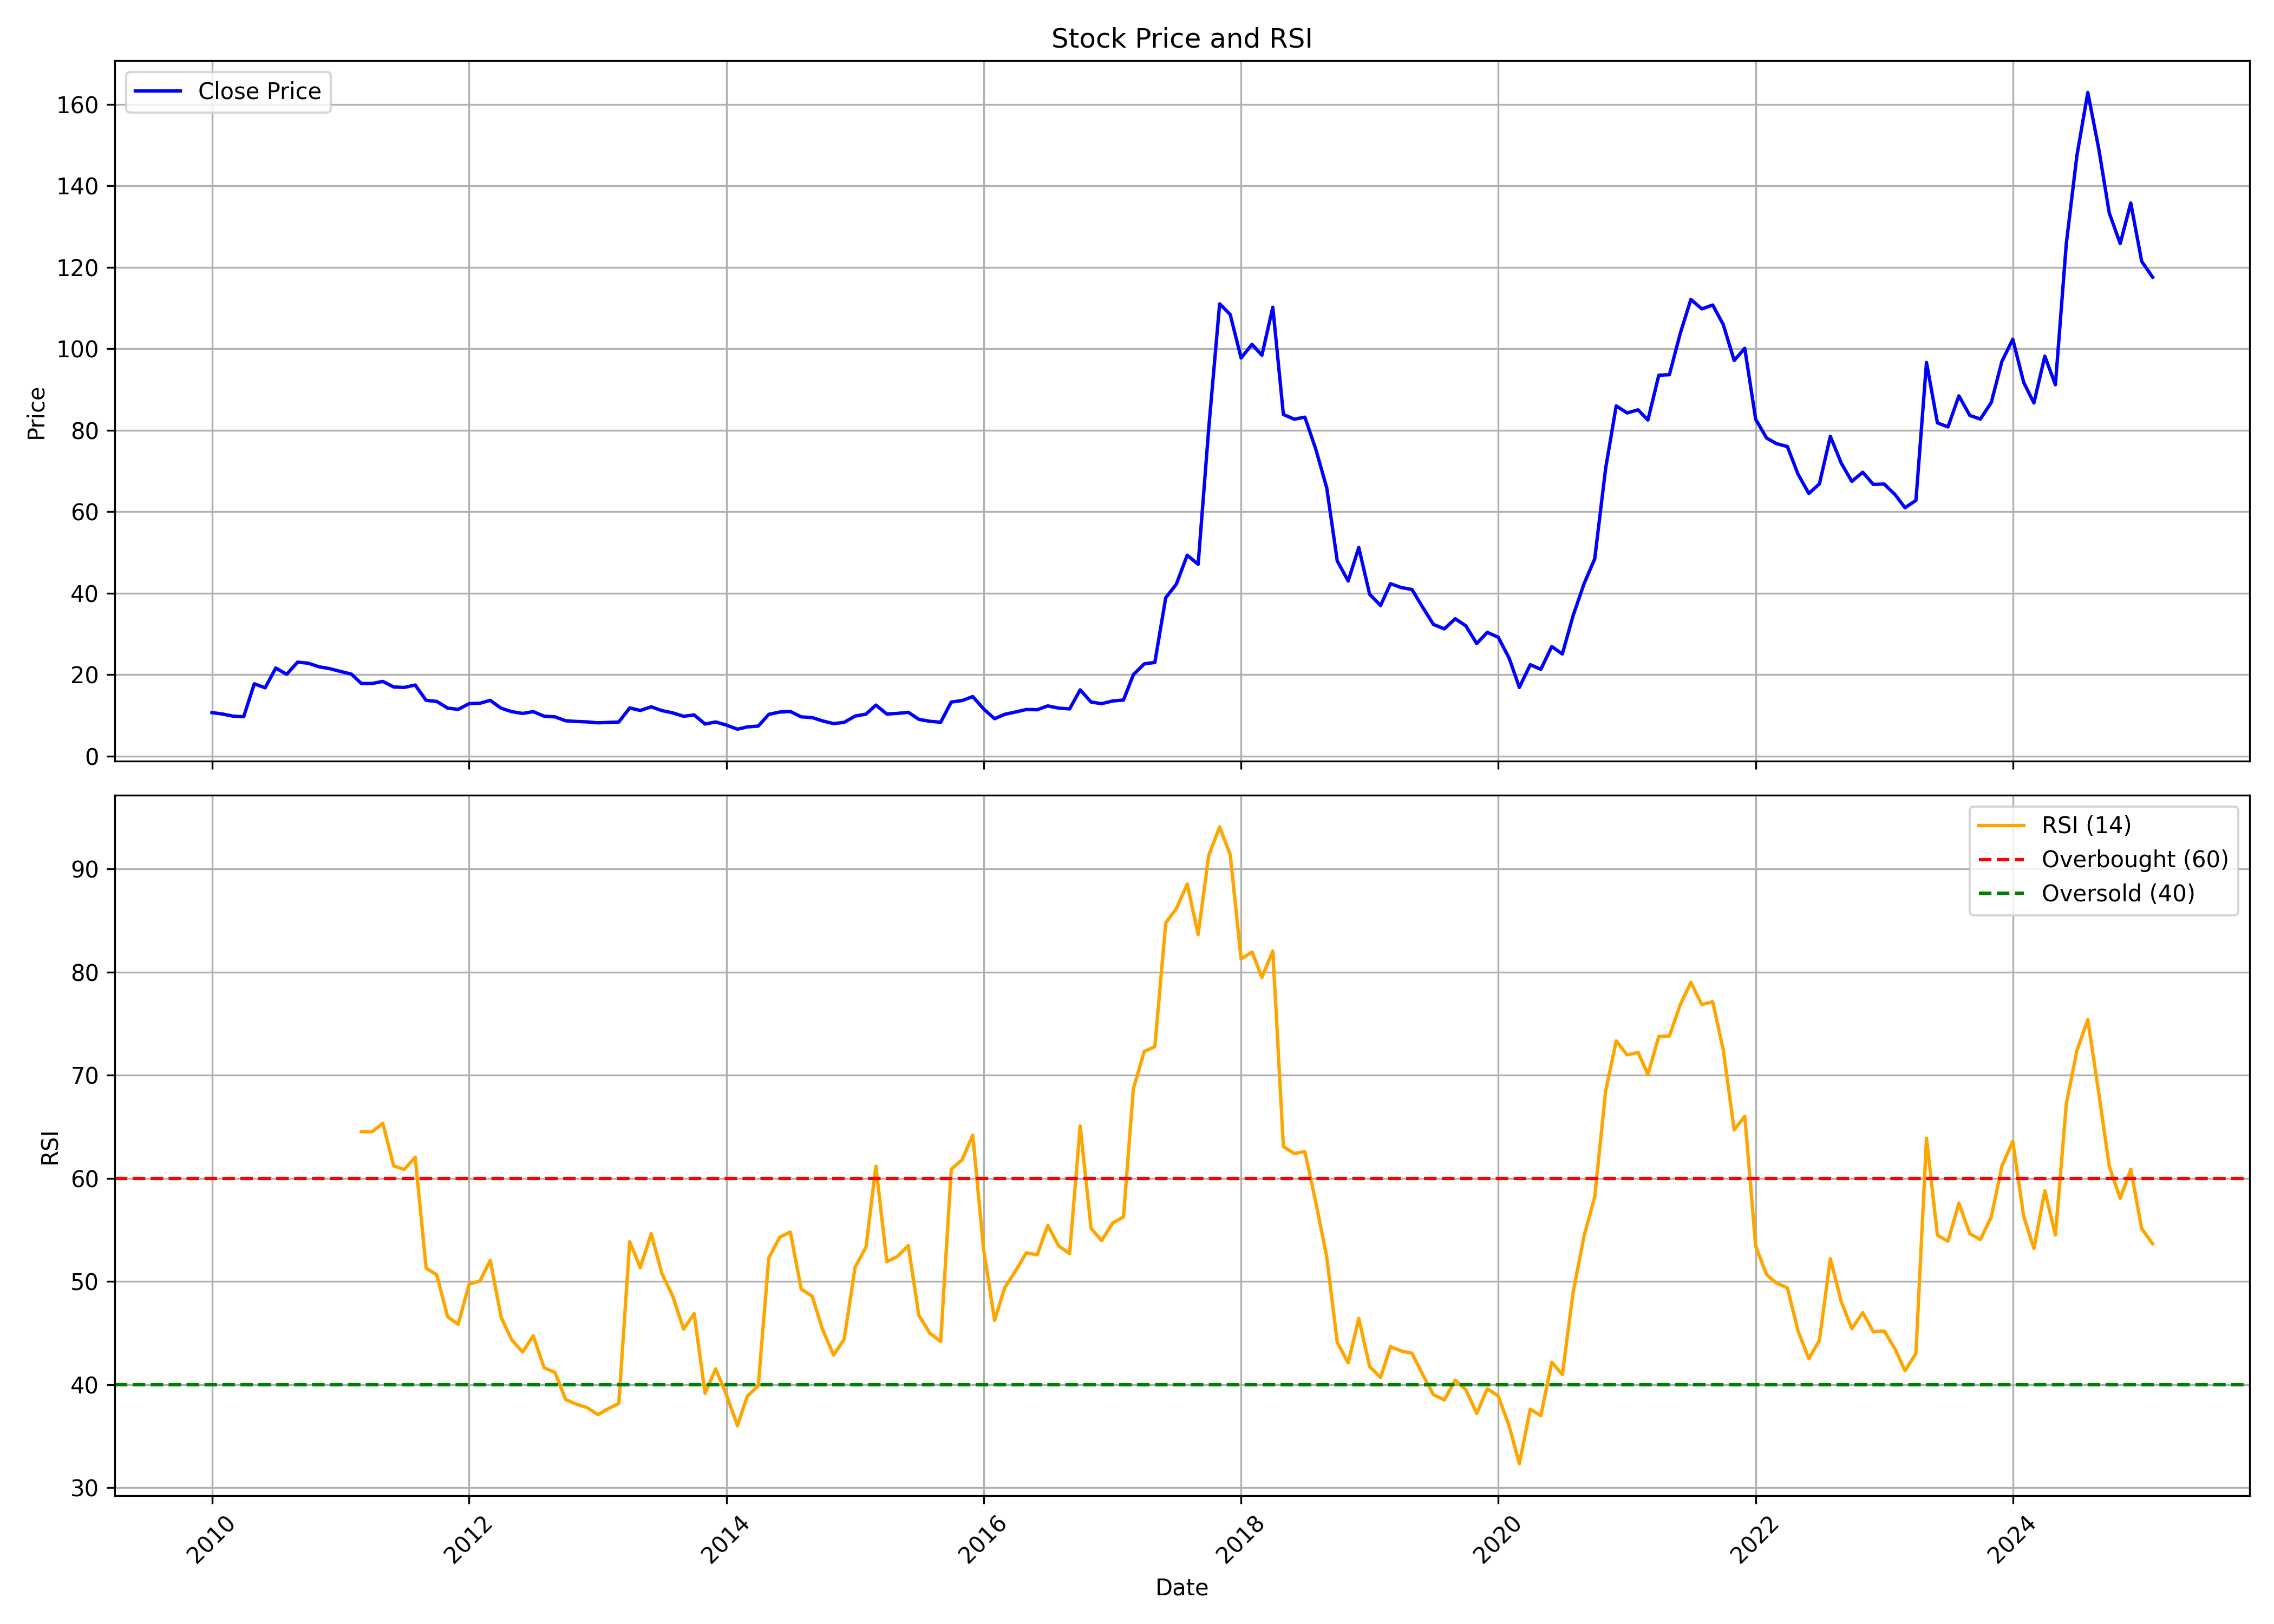

Values plotted in this chart, from the file beside it:
, date, symbol, open, high, low, close, volume, rsi
0, 2010-01-01, BEPL, 11.13, 11.97, 10.58, 10.66, 738119, 
1, 2010-02-01, BEPL, 10.66, 11.27, 9.576, 10.3, 32679, 
2, 2010-03-01, BEPL, 10.3, 11.64, 9.743, 9.799, 4295879, 
3, 2010-04-01, BEPL, 10.33, 10.8, 9.075, 9.659, 245891, 
4, 2010-05-01, BEPL, 9.464, 18.65, 9.381, 17.73, 4411376, 
5, 2010-06-01, BEPL, 18.07, 18.87, 16.17, 16.76, 2090401, 
6, 2010-07-01, BEPL, 16.81, 22.55, 16.73, 21.6, 4853715, 
7, 2010-08-01, BEPL, 22.66, 22.66, 19.82, 20.07, 1023491, 
8, 2010-09-01, BEPL, 20.04, 25.05, 16.76, 23.05, 1766294, 
9, 2010-10-01, BEPL, 23.52, 24.75, 22.05, 22.8, 2207800, 
10, 2010-11-01, BEPL, 23.27, 24.44, 19.49, 21.91, 928132, 
11, 2010-12-01, BEPL, 22.27, 22.83, 19.49, 21.46, 971682, 
12, 2011-01-01, BEPL, 22.24, 22.83, 19.57, 20.77, 89130, 
13, 2011-02-01, BEPL, 22.27, 22.27, 16.79, 20.1, 644124, 
14, 2011-03-01, BEPL, 20.32, 22.77, 16.84, 17.82, 4523884, 64.52
15, 2011-04-01, BEPL, 18.87, 20.6, 16.2, 17.82, 1562687, 64.52
16, 2011-05-01, BEPL, 17.82, 19.43, 15.03, 18.32, 1618982, 65.34
17, 2011-06-01, BEPL, 18.62, 21.13, 15.09, 16.95, 1378192, 61.2
18, 2011-07-01, BEPL, 16.37, 18.48, 15.64, 16.84, 365042, 60.86
19, 2011-08-01, BEPL, 16.84, 18.82, 14.48, 17.43, 622623, 62.05
20, 2011-09-01, BEPL, 17.43, 17.9, 10.8, 13.67, 2535986, 51.28
21, 2011-10-01, BEPL, 15.09, 15.09, 12.3, 13.41, 121281, 50.64
22, 2011-11-01, BEPL, 13.02, 13.97, 9.642, 11.77, 135558, 46.58
23, 2011-12-01, BEPL, 11.18, 14.25, 11.18, 11.46, 44174, 45.84
24, 2012-01-01, BEPL, 13.27, 13.97, 11.32, 12.86, 165647, 49.74
25, 2012-02-01, BEPL, 13.41, 15.15, 12.52, 12.97, 4032125, 50.05
26, 2012-03-01, BEPL, 13.13, 14.53, 11.82, 13.67, 6545671, 52.04
27, 2012-04-01, BEPL, 13.13, 13.97, 11.18, 11.74, 2434700, 46.53
28, 2012-05-01, BEPL, 12.72, 13.41, 10.73, 10.9, 1931067, 44.33
29, 2012-06-01, BEPL, 10.9, 12.24, 10.17, 10.45, 561898, 43.16
30, 2012-07-01, BEPL, 10.34, 11.71, 9.558, 10.9, 350169, 44.74
31, 2012-08-01, BEPL, 10.68, 11.18, 9.222, 9.781, 69823, 41.63
32, 2012-09-01, BEPL, 10.56, 10.56, 8.999, 9.614, 432732, 41.17
33, 2012-10-01, BEPL, 9.726, 10.2, 8.293, 8.658, 200172, 38.55
34, 2012-11-01, BEPL, 8.714, 10.12, 8.152, 8.49, 860972, 38.09
35, 2012-12-01, BEPL, 8.49, 9.052, 8.096, 8.377, 552078, 37.77
36, 2013-01-01, BEPL, 8.377, 9.249, 7.759, 8.152, 63771, 37.09
37, 2013-02-01, BEPL, 8.152, 9.473, 7.028, 8.265, 1586940, 37.69
38, 2013-03-01, BEPL, 8.265, 8.771, 7.309, 8.349, 1588993, 38.17
39, 2013-04-01, BEPL, 8.658, 13.49, 7.927, 11.81, 2342936, 53.84
40, 2013-05-01, BEPL, 11.81, 12.96, 10.96, 11.19, 222788, 51.34
41, 2013-06-01, BEPL, 10.71, 12.28, 10.46, 12.09, 130263, 54.65
42, 2013-07-01, BEPL, 11.81, 12.51, 10.71, 11.16, 33821, 50.81
43, 2013-08-01, BEPL, 10.94, 11.81, 9.726, 10.6, 96886, 48.58
44, 2013-09-01, BEPL, 10.6, 11.22, 8.461, 9.754, 27800, 45.37
45, 2013-10-01, BEPL, 9.272, 12.61, 8.141, 10.09, 7909, 46.89
46, 2013-11-01, BEPL, 10.09, 10.09, 7.859, 7.859, 1433, 39.16
47, 2013-12-01, BEPL, 7.491, 8.424, 7.095, 8.367, 6225, 41.52
48, 2014-01-01, BEPL, 8.707, 8.707, 7.208, 7.576, 58148, 38.98
49, 2014-02-01, BEPL, 7.689, 7.689, 6.332, 6.586, 60655, 36.02
50, 2014-03-01, BEPL, 6.275, 7.604, 5.654, 7.152, 47978, 38.88
51, 2014-04-01, BEPL, 6.954, 7.83, 6.473, 7.35, 36706, 39.89
52, 2014-05-01, BEPL, 7.35, 11.02, 6.813, 10.23, 562356, 52.3
53, 2014-06-01, BEPL, 10.18, 11.87, 9.894, 10.8, 163719, 54.29
54, 2014-07-01, BEPL, 11.02, 12.01, 10.37, 10.94, 132904, 54.8
55, 2014-08-01, BEPL, 11.48, 12.72, 8.622, 9.611, 79558, 49.25
56, 2014-09-01, BEPL, 9.611, 11.87, 8.848, 9.442, 121561, 48.58
57, 2014-10-01, BEPL, 9.379, 10.29, 7.958, 8.612, 153849, 45.31
58, 2014-11-01, BEPL, 8.868, 9.664, 7.361, 7.958, 60031, 42.85
59, 2014-12-01, BEPL, 7.958, 9.067, 7.049, 8.271, 103892, 44.4
... 122 more rows
